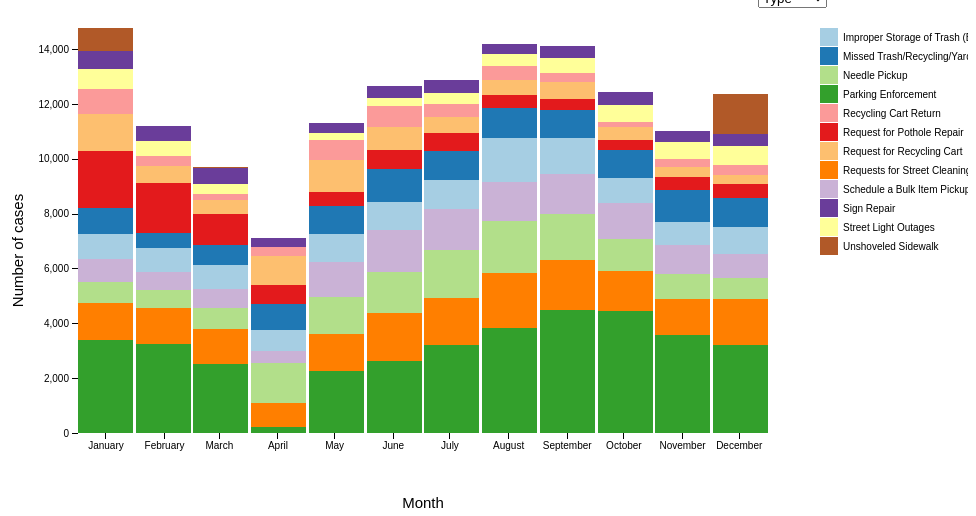
D3 v6 page, settled after 360 driven frames (6 s of simulated time); the page loaded 2 data file(s).


			
			//Width and height
            var margin = {top: 20, right: 160, bottom: 35, left: 30};

            var w = 960 - margin.left - margin.right,
                h = 500 - margin.top - margin.bottom;
            var padding = 40;


            Promise.all([
    			d3.csv("type_by_month.csv"),
    			d3.csv("ontime_by_month.csv"),
				]).then(function(files) {

				var dataset = files[0];
				var keys = Object.keys(dataset[0]);
				dataset.forEach(function(d){ 
					keys.forEach(function(k){
						d[k] = +d[k]; });
				});

      			// Transpose the data into layers
                var stack = d3.stack()
						  .keys(keys)
						  .order(d3.stackOrderDescending);  // <-- Flipped stacking order
                
                //Data, stacked
			    var series = stack(dataset);
                
                //Set up scales
			    var xScale = d3.scaleBand()
				    .domain(d3.range(dataset.length))
				    .range([padding, w-padding])
				    .paddingInner(0.05);
		
                var yScale = d3.scaleLinear()
				    .domain([0,				
					d3.max(dataset, function(d) {
						return Object.values(d).reduce((a,b) => a + b, 0);
					})
				])
				    .range([h-padding, 0]);



				var x = d3.scaleTime()
    				.domain([new Date(2012, 0, 1), new Date(2012, 11, 31)])
    				.range([padding + xScale.bandwidth()/2, w-padding + xScale.bandwidth()/2]);
				
				// Define X and YAxis
				var xAxis = d3.axisBottom()
    				.scale(x)
    				.ticks(12)
    				.tickFormat(d3.timeFormat("%B"));

			    var yAxis = d3.axisLeft()
						.scale(yScale)
						.ticks(10)


                // //Easy colors accessible via a 10-step ordinal scale
			    var colors = d3.scaleOrdinal(d3.schemePaired);
                
                var svg = d3.select("body")
                        .append("svg")
                        .attr("width", w + margin.left + margin.right)
                        .attr("height", h + margin.top + margin.bottom)
                        .append("g")
                        .attr("transform", "translate(" + margin.left + "," + margin.top + ")");

	
			
			    // Add a group for each row of data
			    var groups = svg.selectAll("g")
				    .data(series)
				    .enter()
				    .append("g")
					.attr("class", "bar")
				    .style("fill", function(d, i) {
					    return colors(i);
				});

                var rects = groups.selectAll("rect")
				    .data(function(d) { return d; })
				    .enter()
				    .append("rect")
				    .attr("x", function(d, i) {
					    return xScale(i);
				    })
				    .attr("y", function(d) {
                        
					    return yScale(d[1]);  // <-- Changed y value
				    })
				    .attr("height", function(d) {
					    return yScale(d[0]) - yScale(d[1]);  // <-- Changed height value
				    })
				    .attr("width", xScale.bandwidth())
				    .on("mouseover", function() { tooltip.style("display", null); })
                    .on("mouseout", function() { tooltip.style("display", "none"); })
                    .on("mousemove", function(event,d) {
                        var xPosition = event.x -55;
                        var yPosition = event.y -25;
                        tooltip.attr("transform", "translate(" + xPosition + "," + yPosition + ")");
                        tooltip.select("text").text(d[1] -d[0]);
                    });

               
				//Create X axis
                svg.append("g")
	   				.attr("class", "axis")
	   				.attr("transform", "translate(0," + (h - padding) + ")")
	   				.call(xAxis);
	   			

                 //Create Y axis
				svg.append("g")
					.attr("class", "axis")
					.attr("transform", "translate(" + padding + ",0)")
					.call(yAxis);

                    // Prep the tooltip bits, initial display is hidden
            	var tooltip = svg.append("g")
                	.attr("class", "tooltip")
                	.style("display", "none");
    
            	tooltip.append("rect")
                	.attr("width", 30)
                	.attr("height", 20)
                	.attr("fill", "white")
                	.style("opacity", 0.5);

            	tooltip.append("text")
                	.attr("x", 15)
                	.attr("dy", "1.2em")
                	.style("text-anchor", "middle")
                	.attr("font-size", "12px")
                	.attr("font-weight", "bold");


				     // Draw legend
				var legend = svg.selectAll(".legend")
  					.data(keys)
  					.enter().append("g")
  					.attr("class", "legend")
  					.attr("transform", function(d, i) { return "translate(30," + i * 19 + ")"; });
 
				legend.append("rect")
  					.attr("x", w - 18)
  					.attr("width", 18)
  					.attr("height", 18)
  					.attr("fill", function(d,i) { return colors(i);});
 
				legend.append("text")
  					.attr("x", w + 5)
  					.attr("y", 9)
  					.attr("dy", ".35em")
  					.style("text-anchor", "start")
  					.text(function(d, i) { 
    					return keys[i];
  					});

				svg.append("text")
        			.attr("transform", "translate(" + (w / 2) + " ," + (h + margin.bottom) + ")")
        			.style("text-anchor", "middle")
					.attr("font-size", 15)
        			.text("Month");

    
    			// Add the text label for the Y axis
    			svg.append("text")
        			.attr("transform", "rotate(-90)")
        			.attr("y", 0 - margin.left)
        			.attr("x",0 - (h / 2))
        			.attr("dy", "1em")
        			.style("text-anchor", "middle")
					.attr("font-size", 15)
        			.text("Number of cases");


							 //Ation on selection
				var dropdownChange = function() {
        			curOpt = d3.select(this).property('value');
        			if (curOpt=="Type") {
            			curOptIndex=0;
        			}
        			if (curOpt=="OnTime") {
            			curOptIndex=1;
        			}
        			d3.select("svg").remove();
        			change_data(files,curOptIndex)
    			};

    				//options
				var options = ["Type", "OnTime"];
    			//Make drop down
    			var dropdown = d3.select("body")
            		.insert("select", "svg")
            		.attr("style", "position:relative; left:" + (margin.left+720) + "px;")
            		.on("change", dropdownChange);
        
    			dropdown.selectAll("option")
        			.data(options)
        			.enter().append("option")
        			.attr("value", function (d) { return d; })
        			.text(function (d) {
            			return d
        		}); 


				function change_data(files,curDropIndex){

				var dataset = files[curDropIndex];
				var keys = Object.keys(dataset[0]);
				dataset.forEach(function(d){ 
					keys.forEach(function(k){
						d[k] = +d[k]; });
				});

      			// Transpose the data into layers
                var stack = d3.stack()
						  .keys(keys)
						  .order(d3.stackOrderDescending);  // <-- Flipped stacking order
                
                //Data, stacked
			    var series = stack(dataset);
                
                //Set up scales
			    var xScale = d3.scaleBand()
				    .domain(d3.range(dataset.length))
				    .range([padding, w-padding])
				    .paddingInner(0.05);
		
                var yScale = d3.scaleLinear()
				    .domain([0,				
					d3.max(dataset, function(d) {
						return Object.values(d).reduce((a,b) => a + b, 0);
					})
				])
				    .range([h-padding, 0]);



				var x = d3.scaleTime()
    				.domain([new Date(2012, 0, 1), new Date(2012, 11, 31)])
    				.range([padding + xScale.bandwidth()/2, w-padding + xScale.bandwidth()/2]);
				
				// Define X and YAxis
				var xAxis = d3.axisBottom()
    				.scale(x)
    				.ticks(12)
    				.tickFormat(d3.timeFormat("%B"));

			    var yAxis = d3.axisLeft()
						.scale(yScale)
						.ticks(10)


                // //Easy colors accessible via a 10-step ordinal scale
				if (curDropIndex == 1)
					var colors = d3.scaleOrdinal(d3.schemeSet1)
				else
			    	var colors = d3.scaleOrdinal(d3.schemePaired);
				
                
                var svg = d3.select("body")
                        .append("svg")
                        .attr("width", w + margin.left + margin.right)
                        .attr("height", h + margin.top + margin.bottom)
                        .append("g")
                        .attr("transform", "translate(" + margin.left + "," + margin.top + ")");

	
			    // Add a group for each row of data
			    var groups = svg.selectAll("g")
				    .data(series)
				    .enter()
				    .append("g")
					.attr("class", "bar")
				    .style("fill", function(d, i) {
					    return colors(i);
				});

                var rects = groups.selectAll("rect")
				    .data(function(d) { return d; })
				    .enter()
				    .append("rect")
				    .attr("x", function(d, i) {
					    return xScale(i);
				    })
				    .attr("y", function(d) {
                        
					    return yScale(d[1]);  // <-- Changed y value
				    })
				    .attr("height", function(d) {
					    return yScale(d[0]) - yScale(d[1]);  // <-- Changed height value
				    })
				    .attr("width", xScale.bandwidth())
				    .on("mouseover", function() { tooltip.style("display", null); })
                    .on("mouseout", function() { tooltip.style("display", "none"); })
                    .on("mousemove", function(event,d) {
                        var xPosition = event.x;
                        var yPosition = event.y
                        tooltip.attr("transform", "translate(" + xPosition + "," + yPosition + ")");
                        tooltip.select("text").text(d[1] -d[0]);
                    });
               
				//Create X axis
                svg.append("g")
	   				.attr("class", "axis")
	   				.attr("transform", "translate(0," + (h - padding) + ")")
	   				.call(xAxis);
	   			

                 //Create Y axis
				svg.append("g")
					.attr("class", "axis")
					.attr("transform", "translate(" + padding + ",0)")
					.call(yAxis);

                    // Prep the tooltip bits, initial display is hidden
            	var tooltip = svg.append("g")
                	.attr("class", "tooltip")
                	.style("display", "none");
    
            	tooltip.append("rect")
                	.attr("width", 30)
                	.attr("height", 20)
                	.attr("fill", "white")
                	.style("opacity", 0.5);

            	tooltip.append("text")
                	.attr("x", 15)
                	.attr("dy", "1.2em")
                	.style("text-anchor", "middle")
                	.attr("font-size", "12px")
                	.attr("font-weight", "bold");


				     // Draw legend
				var legend = svg.selectAll(".legend")
  					.data(keys)
  					.enter().append("g")
  					.attr("class", "legend")
  					.attr("transform", function(d, i) { return "translate(30," + i * 19 + ")"; });
 
				legend.append("rect")
  					.attr("x", w - 18)
  					.attr("width", 18)
  					.attr("height", 18)
  					.attr("fill", function(d,i) { return colors(i);});
 
				legend.append("text")
  					.attr("x", w + 5)
  					.attr("y", 9)
  					.attr("dy", ".35em")
  					.style("text-anchor", "start")
  					.text(function(d, i) { 
    					return keys[i];
  					});

				svg.append("text")
        			.attr("transform", "translate(" + (w / 2) + " ," + (h + margin.bottom) + ")")
        			.style("text-anchor", "middle")
        			.text("Month");

    
    			// Add the text label for the Y axis
    			svg.append("text")
        			.attr("transform", "rotate(-90)")
        			.attr("y", 0 - margin.left)
        			.attr("x",0 - (h / 2))
        			.attr("dy", "1em")
        			.style("text-anchor", "middle")
        			.text("Value");

    			

				};

        });
	
       
					
		

### data: type_by_month.csv
Improper Storage of Trash (Barrels), Missed Trash/Recycling/Yard Waste/Bulk I…, Needle Pickup, Parking Enforcement, Recycling Cart Return, Request for Pothole Repair, Request for Recycling Cart, Requests for Street Cleaning, Schedule a Bulk Item Pickup, Sign Repair, Street Light Outages, Unshoveled Sidewalk
920, 921, 752, 3382, 917, 2110, 1331, 1374, 837, 628, 741, 854
876, 577, 651, 3237, 337, 1804, 636, 1334, 633, 539, 576, 2
864, 741, 791, 2515, 224, 1125, 506, 1261, 691, 585, 376, 2
776, 945, 1447, 212, 353, 710, 1028, 889, 432, 300, 1, 0
1002, 1006, 1363, 2258, 750, 523, 1165, 1338, 1292, 357, 256, 1
1015, 1189, 1492, 2635, 768, 688, 858, 1748, 1539, 415, 292, 0
1055, 1075, 1748, 3211, 488, 631, 600, 1718, 1483, 480, 382, 1
1591, 1089, 1886, 3828, 519, 471, 556, 2018, 1432, 359, 445, 0
1310, 1028, 1655, 4474, 336, 377, 636, 1852, 1476, 437, 536, 0
928, 999, 1167, 4461, 200, 376, 466, 1452, 1294, 469, 626, 6
817, 1181, 911, 3584, 293, 483, 360, 1305, 1069, 398, 615, 1
958, 1068, 746, 3204, 351, 516, 347, 1696, 890, 421, 689, 1479

### data: ontime_by_month.csv
OVERDUE, ONTIME
4212, 18261
3451, 14867
2925, 13151
2772, 11455
3143, 16126
4389, 18407
4083, 19433
4428, 21901
3811, 22890
3395, 19036
3022, 15667
3098, 17451